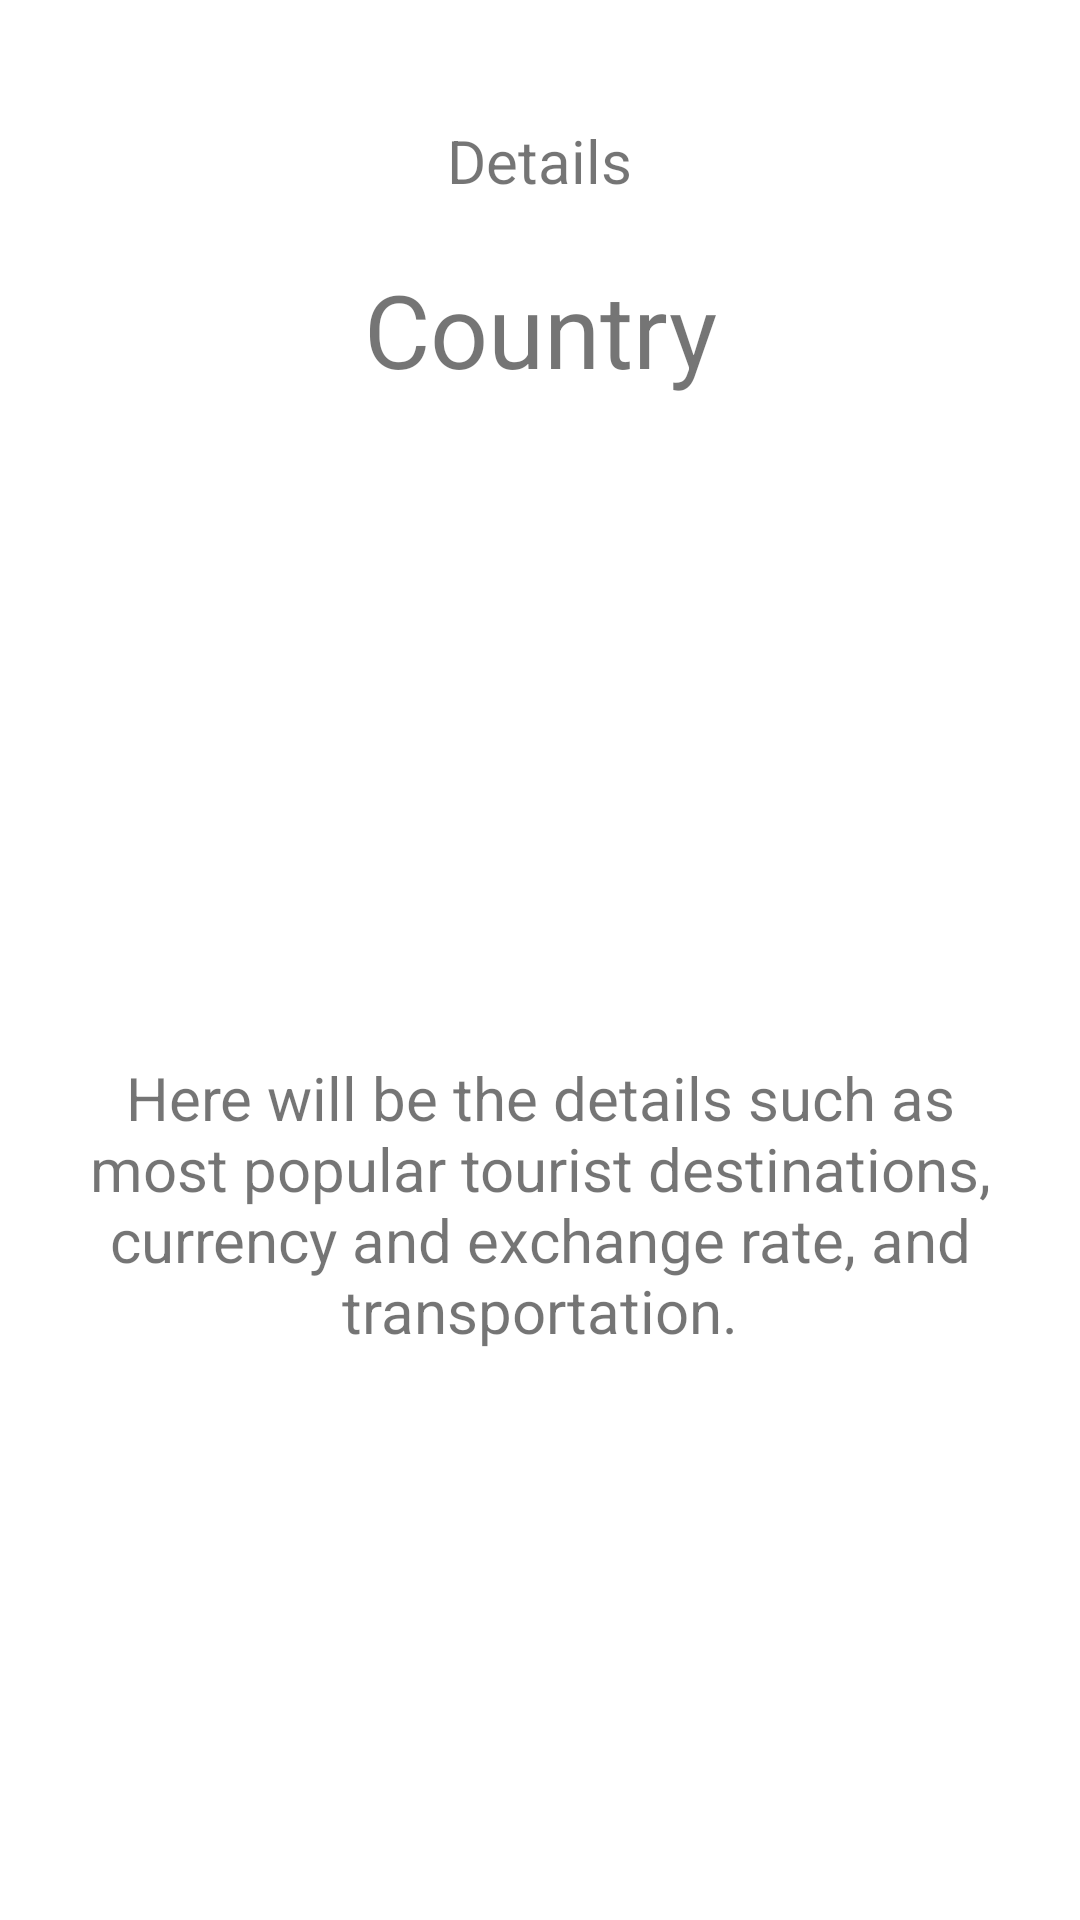

This screen was rendered from an Android layout file. Write that file and the resources it references.
<!-- AndroidManifest.xml: application theme Theme.CountryToVisit -->
<!-- res/layout/activity_details.xml -->
<?xml version="1.0" encoding="utf-8"?>
<androidx.constraintlayout.widget.ConstraintLayout xmlns:android="http://schemas.android.com/apk/res/android"
    xmlns:app="http://schemas.android.com/apk/res-auto"
    xmlns:tools="http://schemas.android.com/tools"
    android:layout_width="match_parent"
    android:layout_height="match_parent"
    tools:context=".Details">

    <LinearLayout
        android:layout_width="match_parent"
        android:layout_height="match_parent"
        android:gravity="center"
        android:orientation="vertical">

        <LinearLayout
            android:layout_width="match_parent"
            android:layout_height="match_parent"
            android:orientation="horizontal">

            <LinearLayout
                android:layout_width="wrap_content"
                android:layout_height="wrap_content"
                android:layout_weight="1"
                android:gravity="center"
                android:orientation="vertical">

                <TextView
                    android:id="@+id/textView3"
                    android:layout_width="wrap_content"
                    android:layout_height="wrap_content"
                    android:layout_gravity="center_horizontal"
                    android:layout_weight="1"
                    android:paddingTop="40dp"
                    android:text="Details"
                    android:textAlignment="center"
                    android:textSize="20sp" />

                <TextView
                    android:id="@+id/countryName"
                    android:layout_width="match_parent"
                    android:layout_height="wrap_content"
                    android:layout_weight="1"
                    android:paddingTop="20dp"
                    android:paddingBottom="20dp"
                    android:text="Country"
                    android:textAlignment="center"
                    android:textSize="34sp" />

                <ImageView
                    android:id="@+id/tourist"
                    android:layout_width="300dp"
                    android:layout_height="180dp"
                    android:layout_weight="1"
                    tools:srcCompat="@color/design_default_color_background" />

                <TextView
                    android:id="@+id/description"
                    android:layout_width="match_parent"
                    android:layout_height="wrap_content"
                    android:layout_margin="20dp"
                    android:layout_weight="1"
                    android:text="Here will be the details such as most popular tourist destinations, currency and exchange rate, and transportation."
                    android:textAlignment="center"
                    android:textSize="20sp" />

            </LinearLayout>

        </LinearLayout>
    </LinearLayout>
</androidx.constraintlayout.widget.ConstraintLayout>
<!-- resources referenced by this layout -->
<resources>
  <style name="Theme.CountryToVisit" parent="Theme.MaterialComponents.DayNight.DarkActionBar">
          
          <item name="colorPrimary">@color/purple_500</item>
          <item name="colorPrimaryVariant">@color/purple_700</item>
          <item name="colorOnPrimary">@color/white</item>
          
          <item name="colorSecondary">@color/teal_200</item>
          <item name="colorSecondaryVariant">@color/teal_700</item>
          <item name="colorOnSecondary">@color/black</item>
          
          <item name="android:statusBarColor" tools:targetApi="l">?attr/colorPrimaryVariant</item>
          
      </style>
  <!-- not gathered from this repository: default colours our renderer supplied (Android Studio template values) -->
  <color name="purple_500">#FF6200EE</color>
  <color name="purple_700">#FF3700B3</color>
  <color name="teal_200">#FF03DAC5</color>
  <color name="teal_700">#FF018786</color>
  <color name="black">#FF000000</color>
  <color name="white">#FFFFFFFF</color>
</resources>
